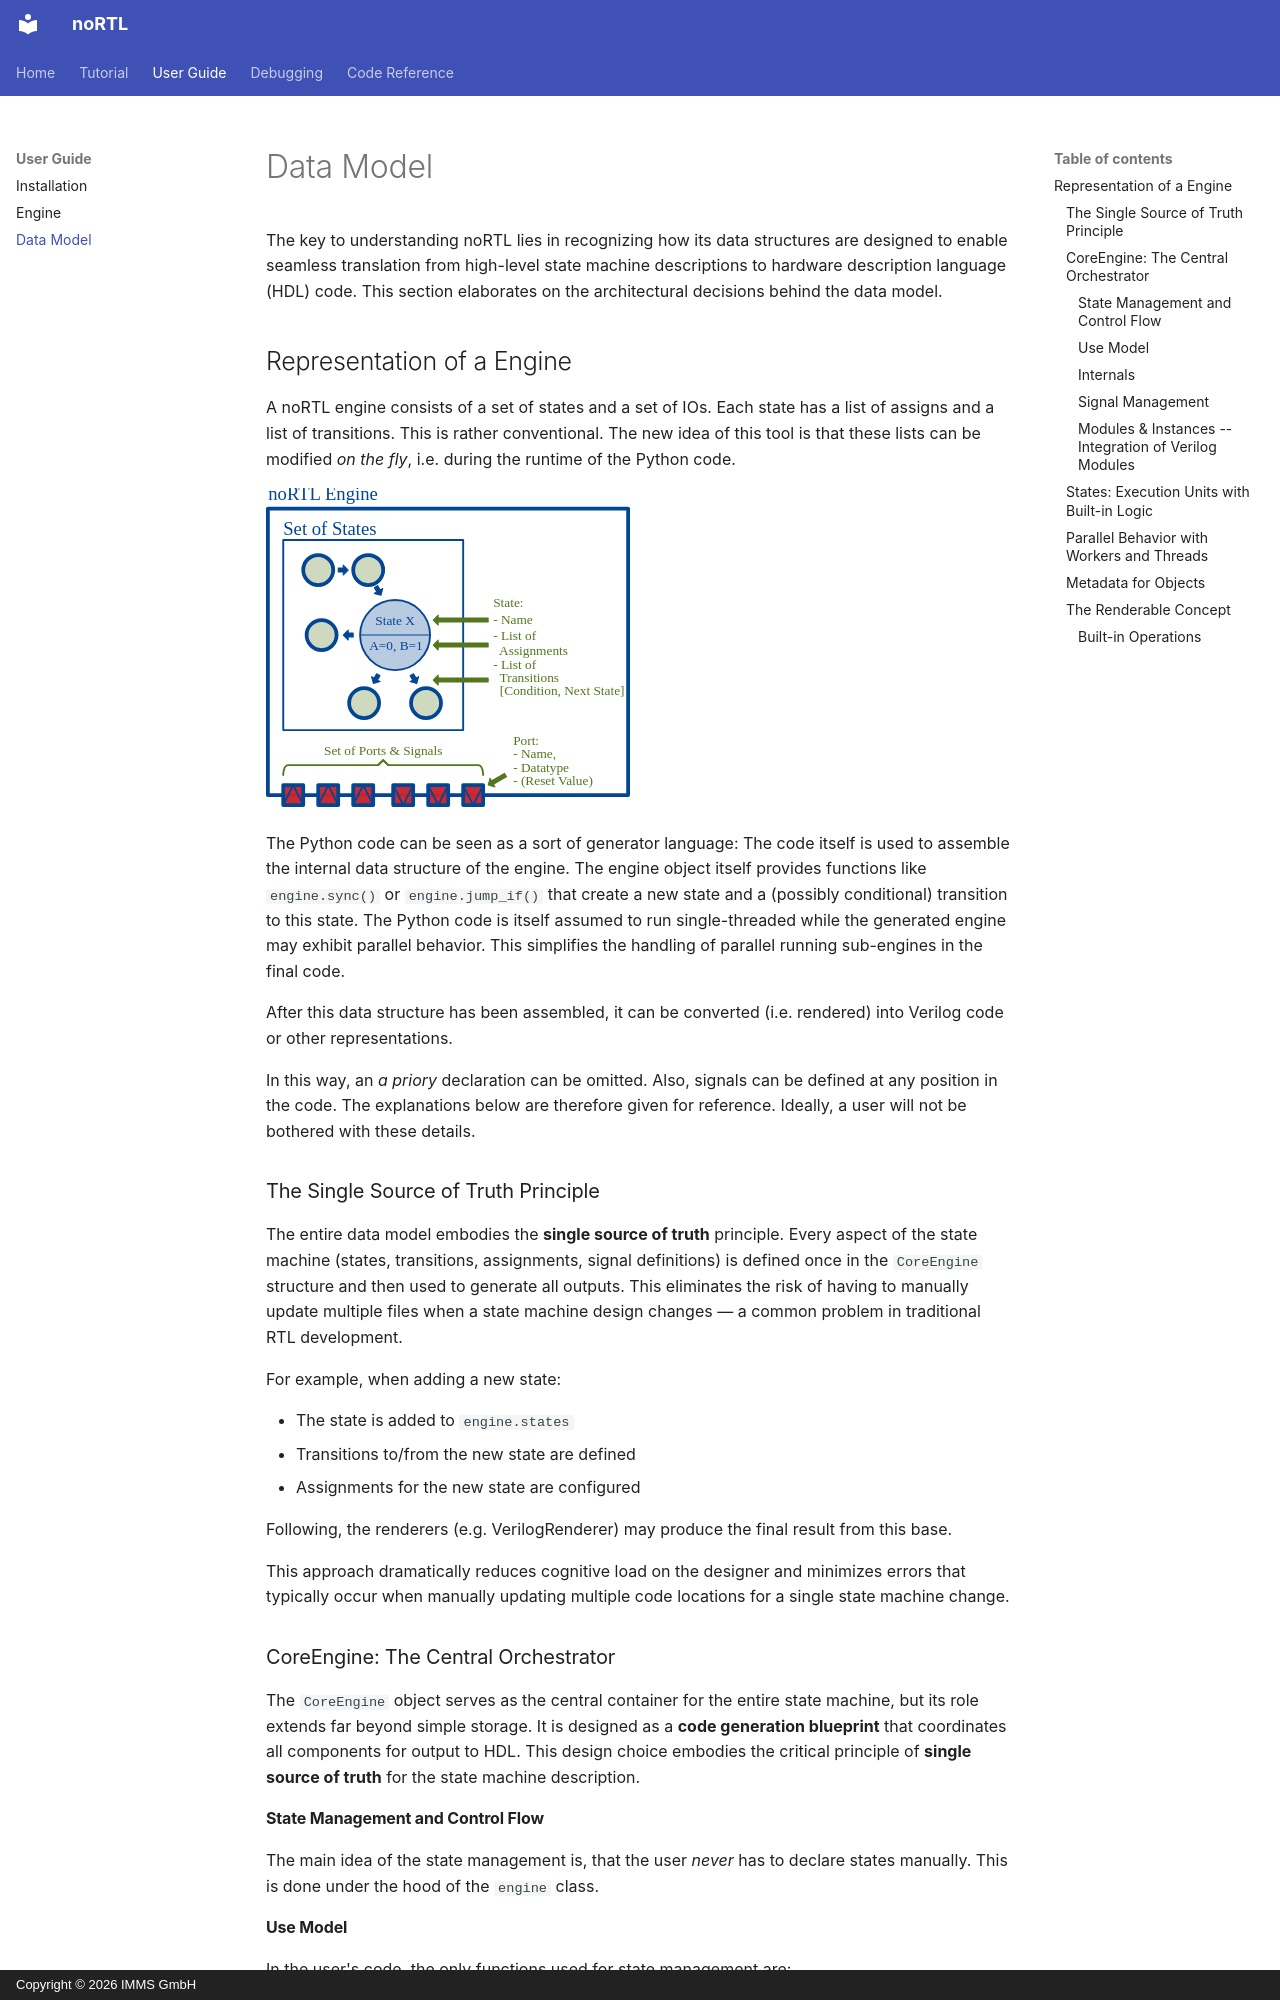

repository: IMMS-Ilmenau/nortl · page: user_guide/data_model/index.html · generator: mkdocs · copyright: Copyright © 2026 IMMS GmbH

# Data Model

The key to understanding noRTL lies in recognizing how its data structures are designed to enable seamless translation from high-level state machine descriptions to hardware description language (HDL) code. This section elaborates on the architectural decisions behind the data model.

## Representation of a Engine

A noRTL engine consists of a set of states and a set of IOs. Each state has a list of assigns and a list of transitions. This is rather conventional. The new idea of this tool is that these lists can be modified *on the fly*, i.e. during the runtime of the Python code.

![Engine as a set of states with a list of assignments and transitions](assets/Engine_Model.svg)

The Python code can be seen as a sort of generator language: The code itself is used to assemble the internal data structure of the engine. The engine object itself provides functions like `engine.sync()` or `engine.jump_if()` that create a new state and a (possibly conditional) transition to this state. The Python code is itself assumed to run single-threaded while the generated engine may exhibit parallel behavior. This simplifies the handling of parallel running sub-engines in the final code.

After this data structure has been assembled, it can be converted (i.e. rendered) into Verilog code or other representations.

In this way, an *a priory* declaration can be omitted. Also, signals can be defined at any position in the code. The explanations below are therefore given for reference. Ideally, a user will not be bothered with these details.

### The Single Source of Truth Principle

The entire data model embodies the **single source of truth** principle. Every aspect of the state machine (states, transitions, assignments, signal definitions) is defined once in the `CoreEngine` structure and then used to generate all outputs. This eliminates the risk of having to manually update multiple files when a state machine design changes — a common problem in traditional RTL development.

For example, when adding a new state:

* The state is added to `engine.states`
* Transitions to/from the new state are defined
* Assignments for the new state are configured

Following, the renderers (e.g. VerilogRenderer) may produce the final result from this base.

This approach dramatically reduces cognitive load on the designer and minimizes errors that typically occur when manually updating multiple code locations for a single state machine change.

### CoreEngine: The Central Orchestrator

The `CoreEngine` object serves as the central container for the entire state machine, but its role extends far beyond simple storage. It is designed as a **code generation blueprint** that coordinates all components for output to HDL. This design choice embodies the critical principle of **single source of truth** for the state machine description.

#### State Management and Control Flow

The main idea of the state management is, that the user *never* has to declare states manually. This is done under the hood of the `engine` class.
